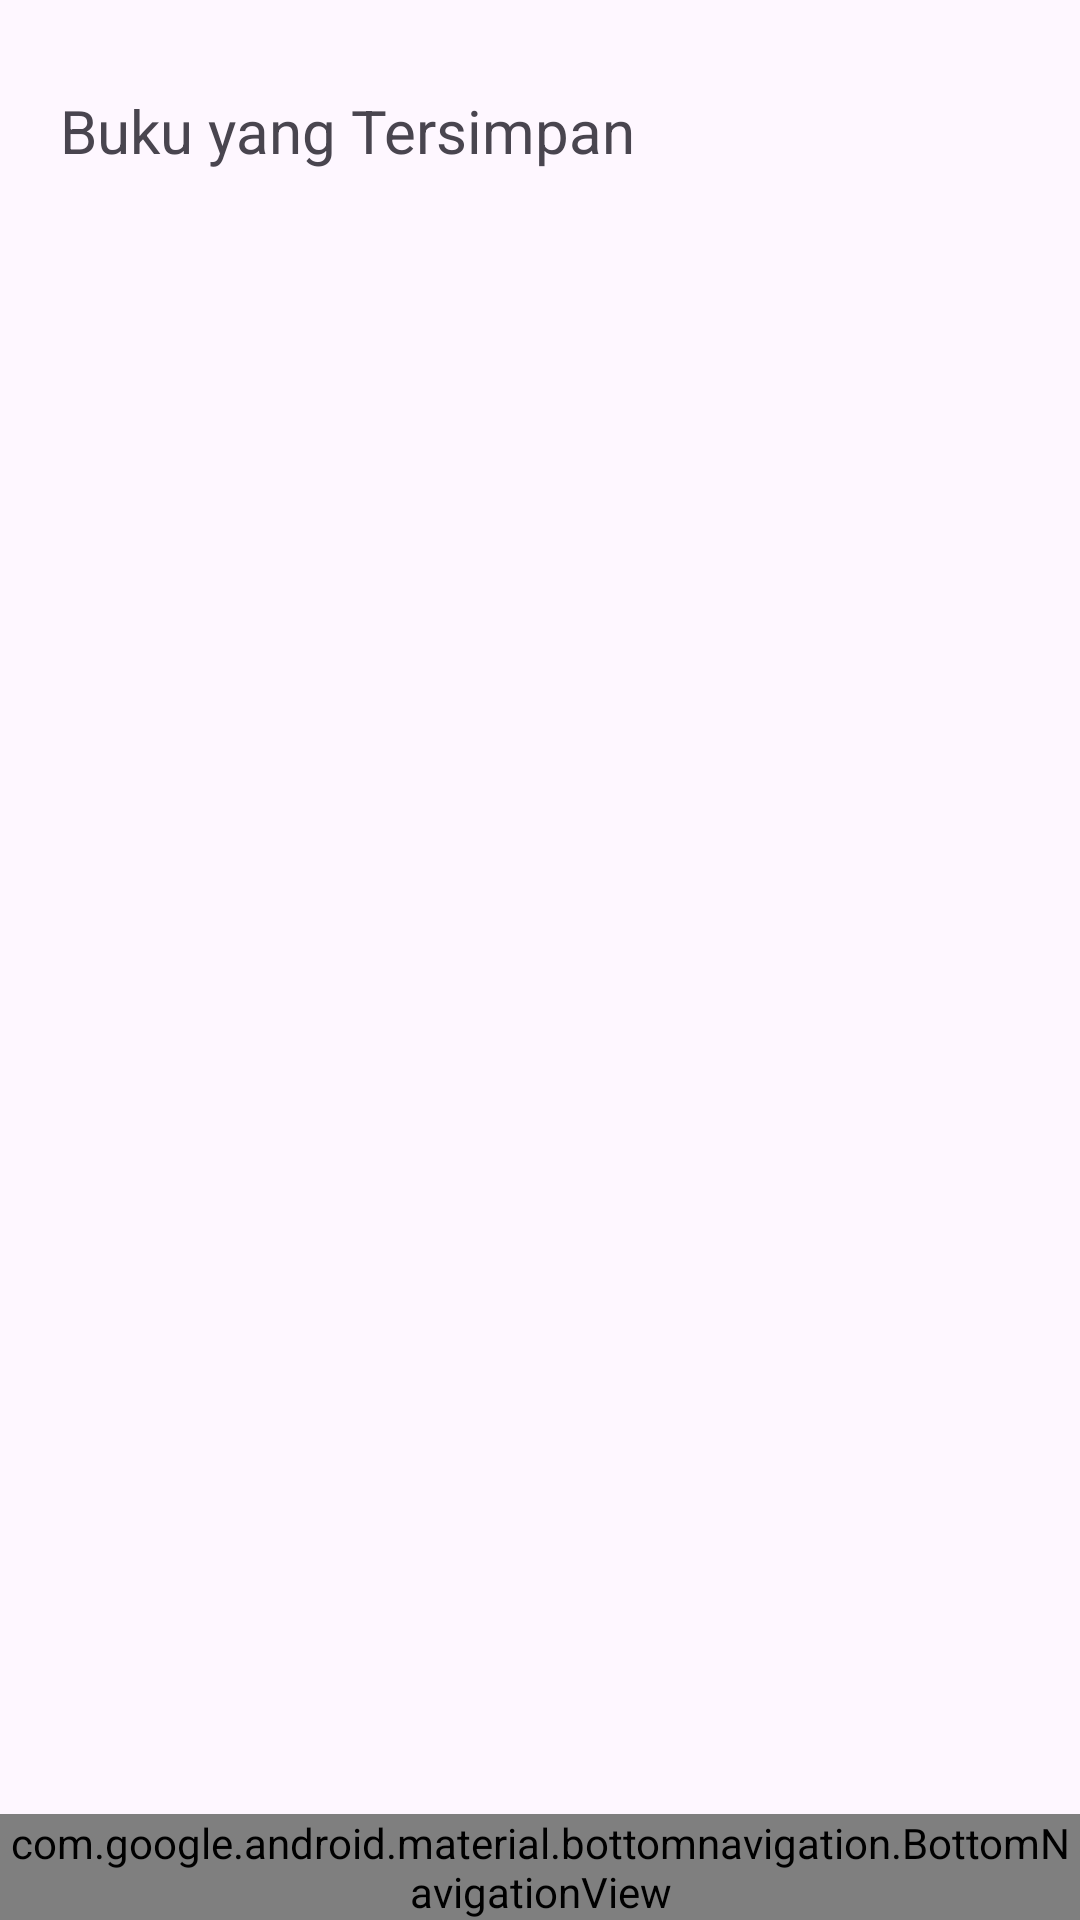

This screen was rendered from an Android layout file. Write that file and the resources it references.
<!-- AndroidManifest.xml: application theme Theme.PerpusDesa -->
<!-- res/layout/activity_bookmark.xml -->
<?xml version="1.0" encoding="utf-8"?>
<androidx.constraintlayout.widget.ConstraintLayout xmlns:android="http://schemas.android.com/apk/res/android"
    xmlns:app="http://schemas.android.com/apk/res-auto"
    xmlns:tools="http://schemas.android.com/tools"
    android:layout_width="match_parent"
    android:layout_height="match_parent"
    tools:context=".ui.activity.BookmarkActivity">


    <LinearLayout xmlns:android="http://schemas.android.com/apk/res/android"
        android:layout_width="match_parent"
        android:layout_height="match_parent"
        android:layout_marginBottom="80dp"
        android:orientation="vertical">

        <TextView
            android:layout_width="wrap_content"
            android:layout_height="wrap_content"
            android:text="Buku yang Tersimpan"
            android:textSize="20sp"
            android:layout_marginTop="30dp"
            android:layout_marginBottom="10dp"
            android:layout_marginHorizontal="20dp"
            />

        <ImageView
            android:id="@+id/imageView"
            android:layout_width="match_parent"
            android:layout_height="wrap_content"/>

        <androidx.recyclerview.widget.RecyclerView
            android:id="@+id/recyclerViewBookmark"
            android:layout_width="match_parent"
            android:layout_height="match_parent" />

    </LinearLayout>

    <com.google.android.material.bottomnavigation.BottomNavigationView
        android:id="@+id/book"
        android:layout_width="match_parent"
        android:layout_height="wrap_content"
        android:background="@color/blue"
        app:layout_constraintBottom_toBottomOf="parent"
        app:layout_constraintEnd_toEndOf="parent"
        app:layout_constraintStart_toStartOf="parent"
        app:menu="@menu/bottom_navmenu"/>

</androidx.constraintlayout.widget.ConstraintLayout>
<!-- resources referenced by this layout -->
<resources>
  <color name="blue">#5291FB</color>
  <style name="Theme.PerpusDesa" parent="Base.Theme.PerpusDesa" />
  <style name="Base.Theme.PerpusDesa" parent="Theme.Material3.Light.NoActionBar">
          
          
          <item name="android:forceDarkAllowed">false</item>
      </style>
</resources>
